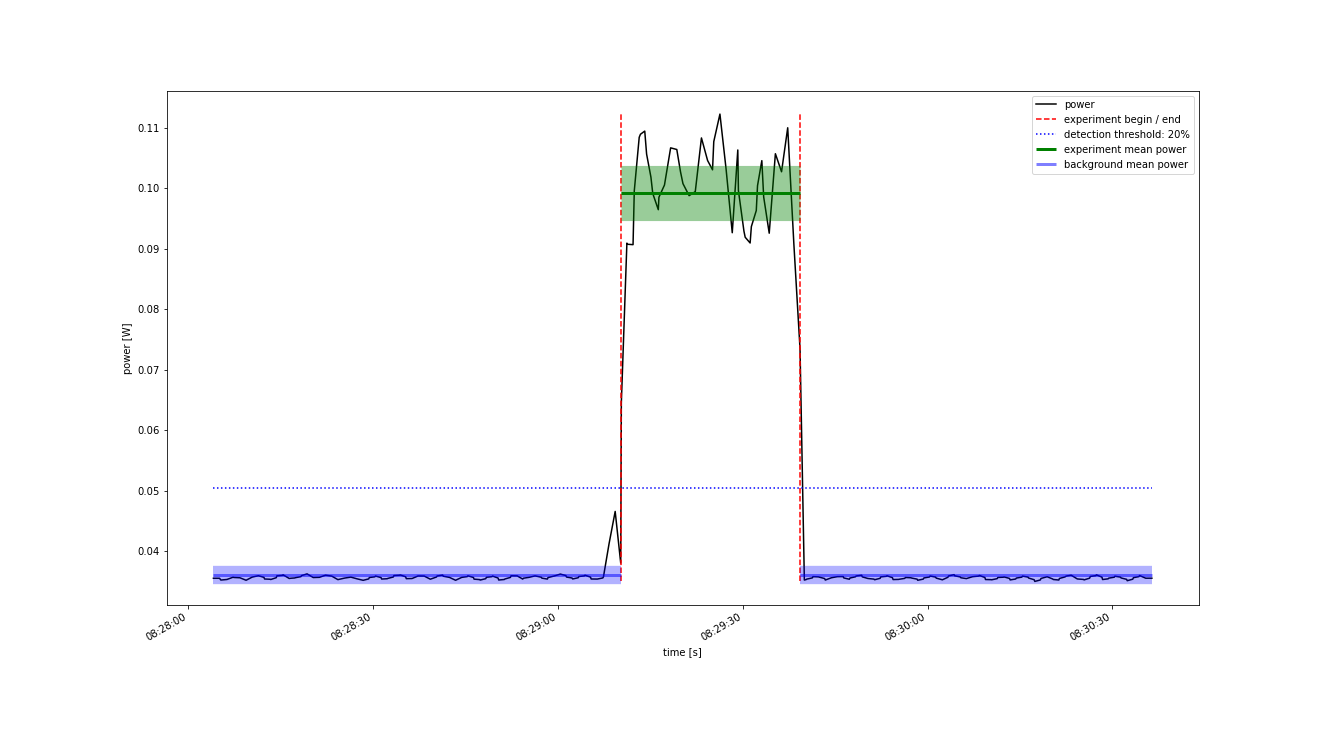

The file beside this chart, header and first rows:
Start Time; current; voltage
2022-10-21 08:28:04.100; 0.007437; 4.78
2022-10-21 08:28:04.300; 0.007437; 4.78
2022-10-21 08:28:05.100; 0.007437; 4.78
2022-10-21 08:28:05.300; 0.007375; 4.78
2022-10-21 08:28:06.300; 0.007395; 4.78
2022-10-21 08:28:07.300; 0.007475; 4.78
2022-10-21 08:28:07.400; 0.007464; 4.78
2022-10-21 08:28:08.400; 0.007454; 4.78
2022-10-21 08:28:09.400; 0.007368; 4.78
2022-10-21 08:28:10.400; 0.007478; 4.78
2022-10-21 08:28:11.400; 0.007524; 4.78
2022-10-21 08:28:12.300; 0.007468; 4.78
2022-10-21 08:28:12.400; 0.007412; 4.78
2022-10-21 08:28:13.300; 0.007403; 4.78
2022-10-21 08:28:13.400; 0.007393; 4.78
2022-10-21 08:28:14.300; 0.007456; 4.78
2022-10-21 08:28:14.400; 0.007519; 4.78
2022-10-21 08:28:15.300; 0.007538; 4.78
2022-10-21 08:28:15.400; 0.007557; 4.78
2022-10-21 08:28:16.400; 0.00743; 4.78
2022-10-21 08:28:16.700; 0.007439; 4.78
2022-10-21 08:28:17.300; 0.007447; 4.78
2022-10-21 08:28:17.400; 0.007456; 4.78
2022-10-21 08:28:18.300; 0.007493; 4.78
2022-10-21 08:28:18.400; 0.007529; 4.78
2022-10-21 08:28:19.300; 0.007587; 4.78
2022-10-21 08:28:20.300; 0.007462; 4.78
2022-10-21 08:28:21.300; 0.007469; 4.78
2022-10-21 08:28:22.300; 0.007544; 4.78
2022-10-21 08:28:23.300; 0.007511; 4.78
2022-10-21 08:28:24.300; 0.007389; 4.78
2022-10-21 08:28:25.400; 0.007443; 4.78
2022-10-21 08:28:26.400; 0.007476; 4.78
2022-10-21 08:28:27.400; 0.007417; 4.781
2022-10-21 08:28:28.400; 0.007366; 4.78
2022-10-21 08:28:29.300; 0.007414; 4.78
2022-10-21 08:28:29.400; 0.007462; 4.78
2022-10-21 08:28:30.300; 0.007487; 4.78
2022-10-21 08:28:30.400; 0.007513; 4.78
2022-10-21 08:28:31.300; 0.007461; 4.78
2022-10-21 08:28:31.400; 0.00741; 4.78
2022-10-21 08:28:32.300; 0.00742; 4.78
2022-10-21 08:28:32.400; 0.007431; 4.78
2022-10-21 08:28:33.300; 0.007481; 4.78
2022-10-21 08:28:33.400; 0.007531; 4.78
2022-10-21 08:28:34.300; 0.007542; 4.78
2022-10-21 08:28:34.400; 0.007553; 4.78
2022-10-21 08:28:35.300; 0.007488; 4.78
2022-10-21 08:28:35.400; 0.007423; 4.781
2022-10-21 08:28:36.300; 0.007428; 4.781
2022-10-21 08:28:36.400; 0.007433; 4.781
2022-10-21 08:28:37.300; 0.007515; 4.781
2022-10-21 08:28:38.300; 0.007513; 4.781
2022-10-21 08:28:39.300; 0.007404; 4.781
2022-10-21 08:28:40.300; 0.00748; 4.781
2022-10-21 08:28:40.400; 0.007513; 4.781
2022-10-21 08:28:41.300; 0.007547; 4.781
2022-10-21 08:28:41.400; 0.007507; 4.781
2022-10-21 08:28:42.400; 0.007467; 4.781
2022-10-21 08:28:43.400; 0.007367; 4.781
... 196 more rows
